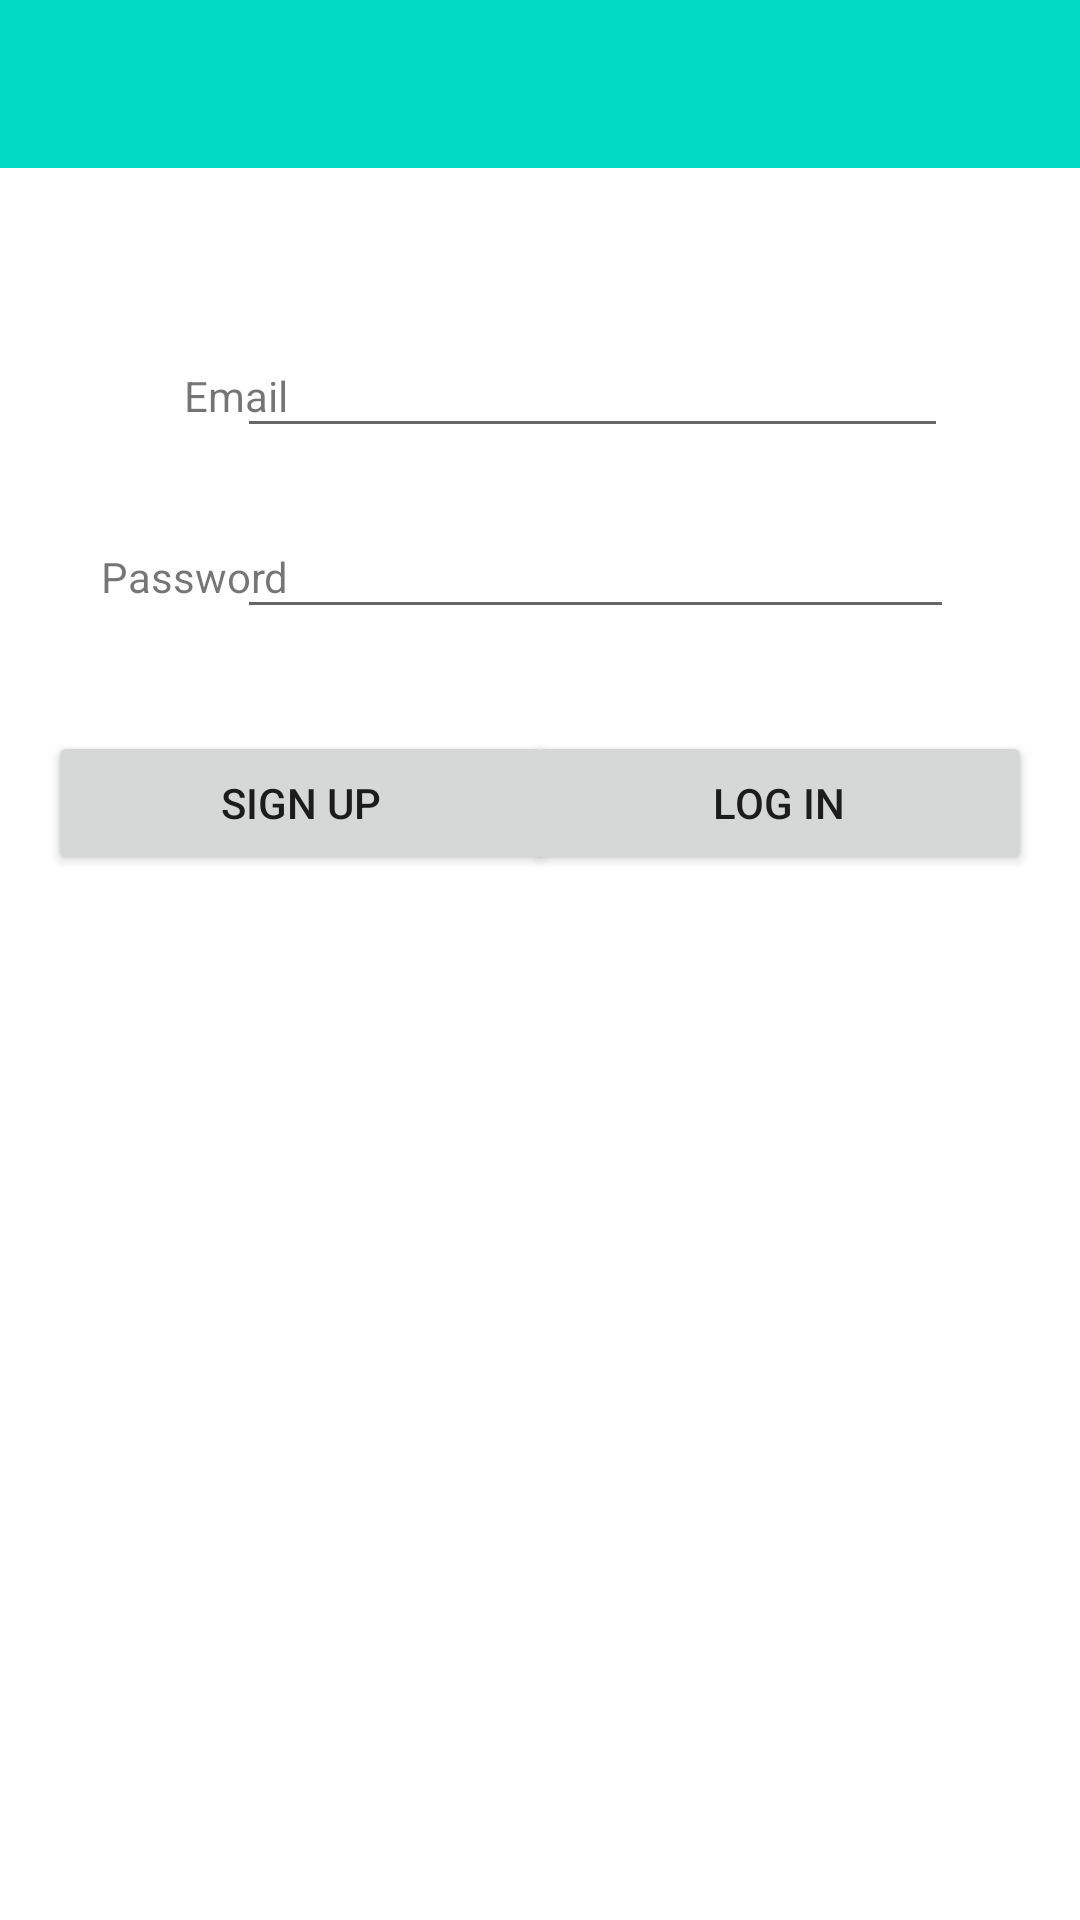

Android layout source for this screen:
<!-- AndroidManifest.xml: application theme AppTheme -->
<!-- res/layout/activity_login.xml -->
<?xml version="1.0" encoding="utf-8"?>
<androidx.constraintlayout.widget.ConstraintLayout
    xmlns:android="http://schemas.android.com/apk/res/android"
    xmlns:app="http://schemas.android.com/apk/res-auto"
    xmlns:tools="http://schemas.android.com/tools"
    android:layout_width="match_parent"
    android:layout_height="match_parent"
    tools:context="org.wit.sites.activities.login.LoginAcitivity">

    <com.google.android.material.appbar.AppBarLayout
        android:id="@+id/appBarLayout"
        android:layout_width="match_parent"
        android:layout_height="wrap_content"
        app:layout_constraintTop_toTopOf="parent"
        android:background="@color/colorAccent"
        android:fitsSystemWindows="true"
        app:elevation="0dip"
        app:theme="@style/ThemeOverlay.AppCompat.Dark.ActionBar">

        <androidx.appcompat.widget.Toolbar
            android:id="@+id/toolbar"
            android:layout_width="match_parent"
            android:layout_height="wrap_content"
            app:titleTextColor="@color/colorPrimary" />

    </com.google.android.material.appbar.AppBarLayout>

    <androidx.constraintlayout.widget.ConstraintLayout
        android:layout_width="match_parent"
        android:layout_height="match_parent"
        android:layout_marginStart="8dp"
        android:layout_marginEnd="8dp"
        android:layout_marginBottom="16dp"
        app:layout_constraintBottom_toBottomOf="parent"
        app:layout_constraintEnd_toEndOf="parent"
        app:layout_constraintHorizontal_bias="0.0"
        app:layout_constraintStart_toStartOf="parent"
        app:layout_constraintTop_toTopOf="parent"
        app:layout_constraintVertical_bias="0.0">


        <EditText
            android:id="@+id/email"
            android:layout_width="237dp"
            android:layout_height="wrap_content"
            android:layout_marginStart="8dp"
            android:layout_marginTop="108dp"
            android:layout_marginEnd="36dp"
            android:ems="10"
            android:inputType="textEmailAddress"
            app:layout_constraintEnd_toEndOf="parent"
            app:layout_constraintHorizontal_bias="1.0"
            app:layout_constraintStart_toEndOf="@+id/textView"
            app:layout_constraintTop_toTopOf="parent" />

        <TextView
            android:id="@+id/textView"
            android:layout_width="72dp"
            android:layout_height="23dp"
            android:layout_marginStart="16dp"
            android:text="Email"
            android:textAlignment="textEnd"
            app:layout_constraintBaseline_toBaselineOf="@+id/email"
            app:layout_constraintStart_toStartOf="parent" />

        <EditText
            android:id="@+id/password"
            android:layout_width="239dp"
            android:layout_height="wrap_content"
            android:layout_marginTop="8dp"
            android:ems="10"
            android:inputType="textPassword"
            app:layout_constraintBottom_toBottomOf="parent"
            app:layout_constraintEnd_toEndOf="@+id/email"
            app:layout_constraintHorizontal_bias="0.0"
            app:layout_constraintStart_toStartOf="@+id/email"
            app:layout_constraintTop_toBottomOf="@+id/email"
            app:layout_constraintVertical_bias="0.026" />

        <TextView
            android:id="@+id/textView2"
            android:layout_width="70dp"
            android:layout_height="29dp"
            android:text="Password"
            android:textAlignment="textEnd"
            app:layout_constraintBaseline_toBaselineOf="@+id/password"
            app:layout_constraintEnd_toEndOf="@+id/textView"
            app:layout_constraintHorizontal_bias="1.0"
            app:layout_constraintStart_toStartOf="@+id/textView" />

        <Button
            android:id="@+id/signUp"
            android:layout_width="169dp"
            android:layout_height="wrap_content"
            android:layout_marginStart="8dp"
            android:layout_marginTop="32dp"
            android:text="Sign Up"
            app:layout_constraintStart_toStartOf="parent"
            app:layout_constraintTop_toBottomOf="@+id/textView2" />

        <Button
            android:id="@+id/logIn"
            android:layout_width="169dp"
            android:layout_height="wrap_content"
            android:layout_marginStart="8dp"
            android:layout_marginTop="8dp"
            android:layout_marginEnd="8dp"
            android:text="Log In"
            app:layout_constraintBottom_toBottomOf="@+id/signUp"
            app:layout_constraintEnd_toEndOf="parent"
            app:layout_constraintHorizontal_bias="1.0"
            app:layout_constraintStart_toEndOf="@+id/signUp"
            app:layout_constraintTop_toBottomOf="@+id/password"
            app:layout_constraintVertical_bias="1.0" />

        <ProgressBar
            android:id="@+id/progressBar"
            style="@style/Widget.AppCompat.ProgressBar"
            android:layout_width="196dp"
            android:layout_height="96dp"
            android:layout_marginStart="8dp"
            android:layout_marginTop="8dp"
            android:layout_marginEnd="8dp"
            android:layout_marginBottom="8dp"
            app:layout_constraintBottom_toBottomOf="parent"
            app:layout_constraintEnd_toEndOf="parent"
            app:layout_constraintStart_toStartOf="parent"
            app:layout_constraintTop_toBottomOf="@+id/signUp" />
    </androidx.constraintlayout.widget.ConstraintLayout>

</androidx.constraintlayout.widget.ConstraintLayout>
<!-- resources referenced by this layout -->
<resources>

  <!-- not gathered from this repository: default colours our renderer supplied (Android Studio template values) -->
  <color name="colorPrimary">#FF6200EE</color>
  <color name="colorAccent">#FF03DAC5</color>
</resources>
